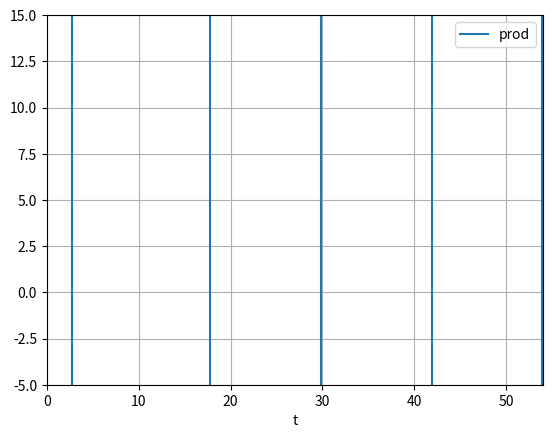

The matplotlib source for this figure:
import numpy as np
from scipy.optimize import minimize
from scipy.integrate import odeint
import matplotlib.pyplot as plt

init = [-5,-1]
initH = 15

tlist = np.linspace(0,100,101)
mu = .5
rhw=6.64*(10**-5)
rsw=1/2.14
uh=0.9896/24
sleepstatus = 1
hac=0.098
uc=.1503
a=6.2*10**-6
omega=(2*np.pi)/24
t0=18.24           
kappa=5

def objective(init,t,mu): #vanderpal
    x,y=init
    dxdt = mu*(x*omega**2-(1/3)*x**3-y)
    dydt = (1/mu)*x*omega**2
    dadt = [dxdt,dydt]
    return dadt

def homSleep(initH,t,uh,rsw):
     h=initH
     tindex=0
     dif = 100000000000
     ttest = 0
     for i in range(len(tlist)):
         ttest = abs(tlist[i]-t)
         if (ttest<dif):
             
             dif=ttest
             tindex=i
     dhdt = rsw*(1-.1*solObj[:,0][tindex])*(uh-h)
     return dhdt
    
def homWake(initH,t,t0,uh,rhw):
    h=initH
    #dhdt = -2*tw*((rhw)**2)*(uh-h)
    dhdt=((t**2)/(t+t0))*rhw*(h-uc)
    return dhdt
  
def testfunc(initB,t,kappa):
    alphata=initB
    didi = kappa*alphata
    return didi
    
def circadian(initC,t,uc,a,hac):
     #ifasleep, use sleep version of h, if awake use awake version
     tindex=0
     dif = 100000000000
     ttest = 0
     for i in range(len(tlist)):
         ttest = abs(tlist[i]-t)
         if (ttest<dif):
             dif=ttest
             tindex=i
     if(sleepstatus == 0):
         h = solhomSleep[:,0][tindex]
     else:
         h = solhomWake[:,0][tindex]
     Ac = uc-a*((np.e)**(h/hac))
     c = Ac*(.91*solObj[:,0][tindex]-.29*solObj[:,0][tindex]) 
     return c

def cogt(t):
    dif = 100000000000
    ttest = 0
    for i in range(len(tlist)):
        ttest = abs(tlist[i]-t)
        if (ttest<dif):
            dif=ttest
            tindex=i
    if(sleepstatus == 0):
        return solhomSleep[:,0][tindex] + solCircadian[:,0][tindex]
    else:
        return solhomWake[:,0][tindex] + solCircadian[:,0][tindex]



solObj = odeint(objective,init,tlist,args=(mu,))
solTestFunc=odeint(testfunc,initH,tlist,args=(kappa,))
#solObjDriven = odeint(objectiveDriven,init,tlist,args=(mu,))
solhomSleep = odeint(homSleep,initH,tlist,args=(uh,rsw,))
solhomWake = odeint(homWake,initH,tlist,args=(uh,t0,rhw,))

circarray=[]
for i in range(len(tlist)):
    circarray.append(circadian(initH,tlist[i],uc,a,hac))
    
#solCircadian = odeint(circadian,init2,tlist,args=(uc,a,hac,))
#plt.plot(tlist, solObj[:, 0], '#008080', label='undriven')
#plt.plot(tlist, solhomSleep[:,0], 'r',label='solhomsleep')
#plt.plot(tlist, solObjDriven[:,0], 'r',label='driven')
#plt.plot(tlist, solhomWake[:,0], 'g',label='solhomWake')
#plt.plot(tlist, solTestFunc[:,0])
#plt.plot(tlist, circarray,'b', label='solcircadian')
plt.plot(tlist, solhomWake[:,0]+circarray, label='prod')
#plt.plot(tlist,circarray)
plt.xlim(0,54)
plt.ylim(-5,15)
plt.legend(loc='best')
plt.xlabel('t')
plt.grid()
plt.savefig("test.svg")

#def constraint1(x):
#    return x[0]*x[1]*x[2]*x[3]-25.0
#
#def constraint2(x):
#    sum_sq = 40
#    for i in range(4):
#        sum_sq = sum_sq - x[i]**2
#    return sum_sq


#bnds = (b,b,b,b)
#con1 = {'type':'ineq','fun': constraint1}
#con2 = {'type':'eq','fun':constraint2} 
#cons = [con1,con2]

#sol = minimize(objective,x0,method='SLSQP',\
               #bounds=bnds)

#print(sol.x)